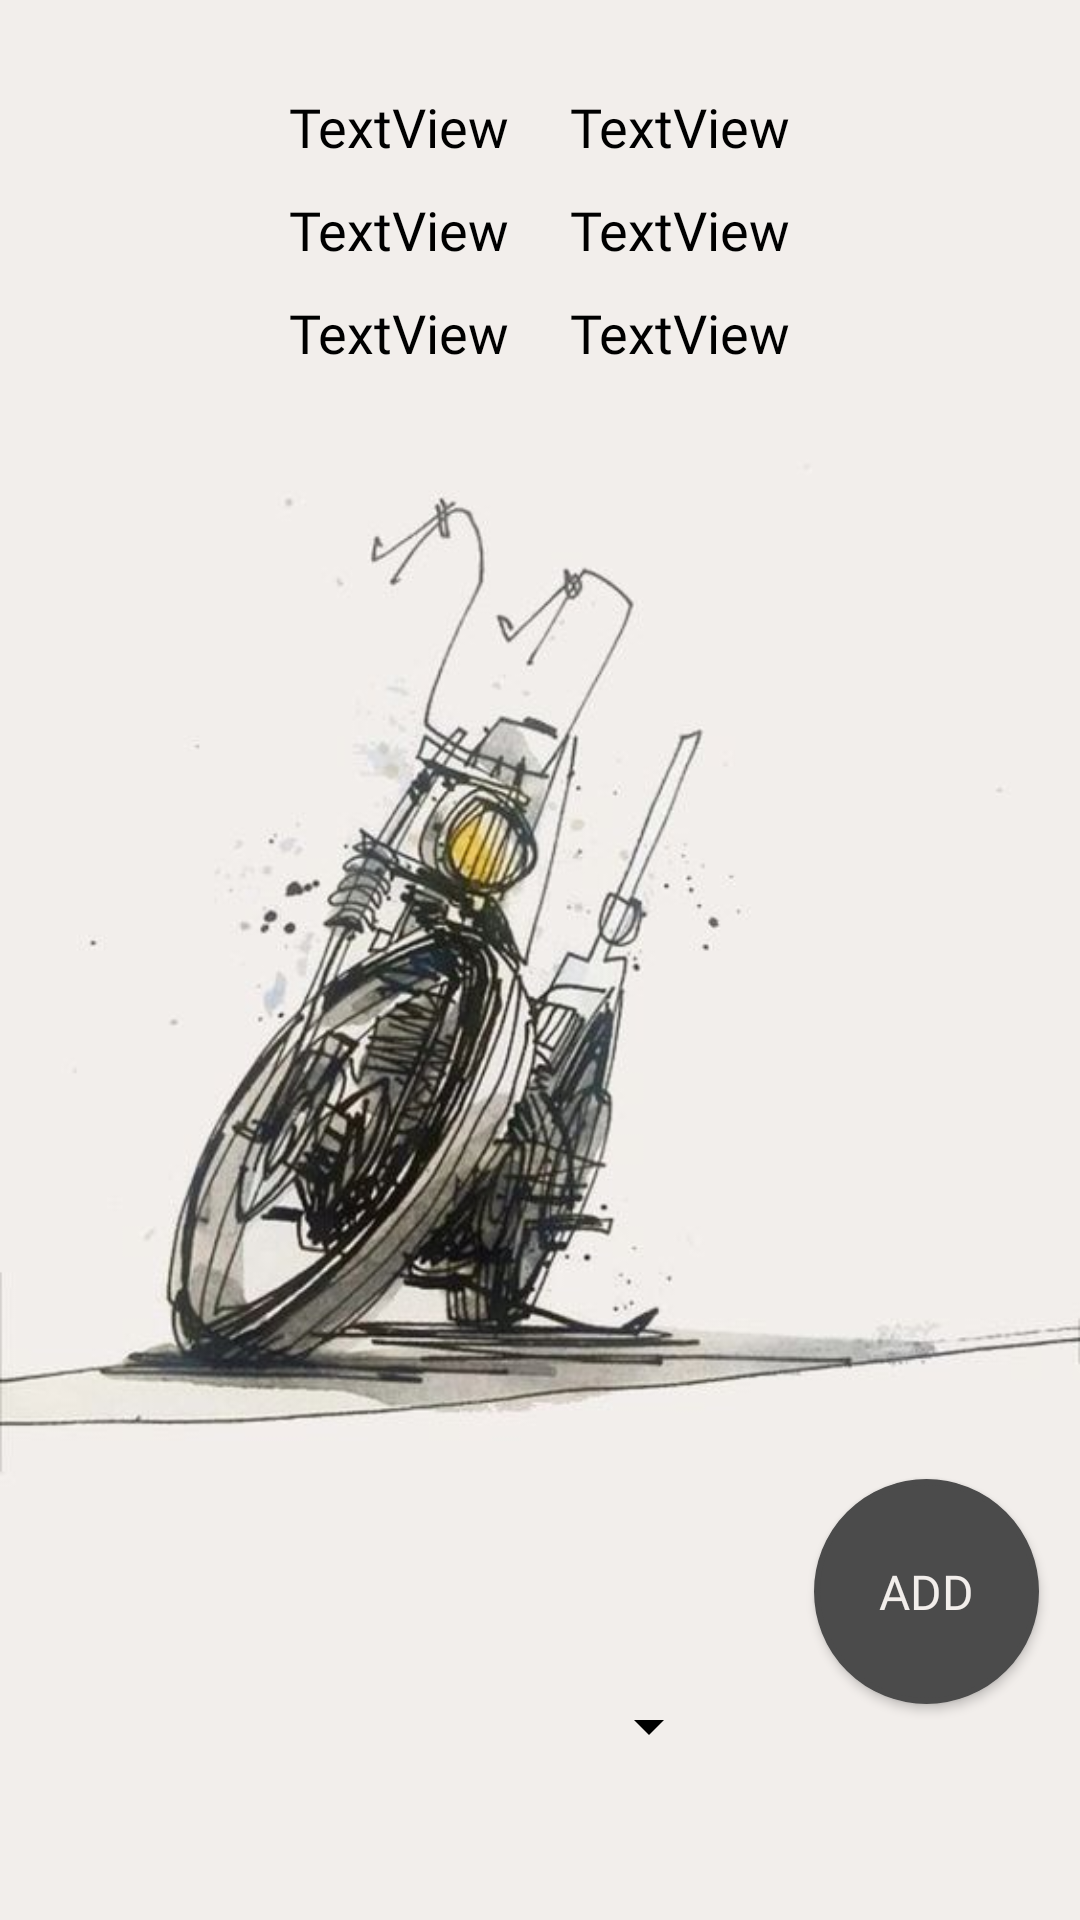

This screen was rendered from an Android layout file. Write that file and the resources it references.
<!-- AndroidManifest.xml: application theme Theme.MantenimientoMotosBD -->
<!-- res/layout/fragment_home.xml -->
<?xml version="1.0" encoding="utf-8"?>
<androidx.constraintlayout.widget.ConstraintLayout xmlns:android="http://schemas.android.com/apk/res/android"
    xmlns:app="http://schemas.android.com/apk/res-auto"
    xmlns:tools="http://schemas.android.com/tools"
    android:layout_width="match_parent"
    android:layout_height="match_parent"
    android:background="@drawable/wallpaper_moto1"
    tools:context=".ui.motos.HomeFragment">

    <Button
        android:id="@+id/btnAdd"
        android:layout_width="75dp"
        android:layout_height="75dp"
        android:layout_marginBottom="72dp"
        android:background="@drawable/button_redondo"
        android:drawable="@drawable/icon_save"
        android:elevation="20dp"
        android:fontFamily="@font/aldrich"
        android:text="add"
        android:textColor="#F2EEEB"
        android:textSize="16sp"

        app:layout_constraintBottom_toBottomOf="parent"
        app:layout_constraintEnd_toEndOf="parent"
        app:layout_constraintHorizontal_bias="0.695"
        app:layout_constraintStart_toEndOf="@+id/itemSpinner" />

    <Spinner
        android:id="@+id/itemSpinner"
        android:layout_width="230dp"
        android:layout_height="89dp"
        android:layout_marginTop="408dp"
        android:backgroundTint="#000000"
        app:layout_constraintEnd_toEndOf="parent"
        app:layout_constraintHorizontal_bias="0.079"
        app:layout_constraintStart_toStartOf="parent"
        app:layout_constraintTop_toBottomOf="@+id/tableLayout3" />

    <TextView
        android:id="@+id/homeFabricacion"
        android:layout_width="match_parent"
        android:layout_height="wrap_content"
        android:text="TextView"
        android:textSize="20sp"
        android:visibility="invisible"
        tools:layout_editor_absoluteX="16dp"
        tools:layout_editor_absoluteY="646dp" />

    <TableLayout
        android:id="@+id/tableLayout3"
        android:layout_width="wrap_content"
        android:layout_height="wrap_content"
        android:layout_marginTop="20dp"
        app:layout_constraintEnd_toEndOf="parent"
        app:layout_constraintStart_toStartOf="parent"
        app:layout_constraintTop_toTopOf="parent">

        <TableRow
            android:layout_width="match_parent"
            android:layout_height="match_parent">

            <TextView
                android:id="@+id/homeMatricula"
                android:layout_width="match_parent"
                android:layout_height="wrap_content"
                android:layout_marginLeft="10dp"
                android:layout_marginTop="10dp"
                android:layout_marginRight="10dp"
                android:fontFamily="@font/aldrich"
                android:text="TextView"
                android:textColor="#000000"
                android:textSize="18sp" />

            <TextView
                android:id="@+id/homeModelo"
                android:layout_width="match_parent"
                android:layout_height="wrap_content"
                android:layout_marginLeft="10dp"
                android:layout_marginTop="10dp"
                android:layout_marginRight="10dp"
                android:fontFamily="@font/aldrich"
                android:text="TextView"
                android:textColor="#000000"
                android:textSize="18sp" />

        </TableRow>

        <TableRow
            android:layout_width="match_parent"
            android:layout_height="match_parent">

            <TextView
                android:id="@+id/homeMarca"
                android:layout_width="match_parent"
                android:layout_height="wrap_content"
                android:layout_marginLeft="10dp"
                android:layout_marginTop="10dp"
                android:layout_marginRight="10dp"
                android:fontFamily="@font/aldrich"
                android:text="TextView"
                android:textColor="#000000"
                android:textSize="18sp" />

            <TextView
                android:id="@+id/homeCilindrada"
                android:layout_width="match_parent"
                android:layout_height="wrap_content"
                android:layout_marginLeft="10dp"
                android:layout_marginTop="10dp"
                android:layout_marginRight="10dp"
                android:fontFamily="@font/aldrich"
                android:text="TextView"
                android:textColor="#000000"
                android:textSize="18sp" />

        </TableRow>

        <TableRow
            android:layout_width="match_parent"
            android:layout_height="match_parent">

            <TextView
                android:id="@+id/homeCv"
                android:layout_width="match_parent"
                android:layout_height="wrap_content"
                android:layout_marginLeft="10dp"
                android:layout_marginTop="10dp"
                android:layout_marginRight="10dp"
                android:fontFamily="@font/aldrich"
                android:text="TextView"
                android:textColor="#000000"
                android:textSize="18sp" />

            <TextView
                android:id="@+id/homeParMotor"
                android:layout_width="match_parent"
                android:layout_height="wrap_content"
                android:layout_marginLeft="10dp"
                android:layout_marginTop="10dp"
                android:layout_marginRight="10dp"
                android:fontFamily="@font/aldrich"
                android:text="TextView"
                android:textColor="#000000"
                android:textSize="18sp" />
        </TableRow>

    </TableLayout>

</androidx.constraintlayout.widget.ConstraintLayout>
<!-- resources referenced by this layout -->
<resources>
  <!-- drawable button_redondo (drawable) -->
  <?xml version="1.0" encoding="utf-8"?>
  
  <shape android:shape="oval"
      xmlns:android="http://schemas.android.com/apk/res/android">
      <solid android:color="#4B4B4B"/>
      <stroke android:width="2dp"
          android:color="#4B4B4B"/>
      <size android:width="120dp"
          android:height="120dp"/>
  </shape>
  <!-- drawable wallpaper_moto1: jpg bitmap (drawable, 32568 bytes) -->
  <style name="Theme.MantenimientoMotosBD" parent="Theme.MaterialComponents.DayNight.DarkActionBar">
          
          <item name="colorPrimary">@color/marron</item>
          <item name="colorPrimaryVariant">@color/marron2</item>
          <item name="colorOnPrimary">@color/white</item>
          
          <item name="colorSecondary">@color/teal_200</item>
          <item name="colorSecondaryVariant">@color/teal_700</item>
          <item name="colorOnSecondary">@color/white</item>
          
          <item name="android:statusBarColor">?attr/colorPrimaryVariant</item>
          
      </style>
  <color name="marron">#5E4937</color>
  <color name="marron2">#48382A</color>
  <color name="white">#FFFFFFFF</color>
  <color name="teal_200">#FF03DAC5</color>
  <color name="teal_700">#FF018786</color>
</resources>
